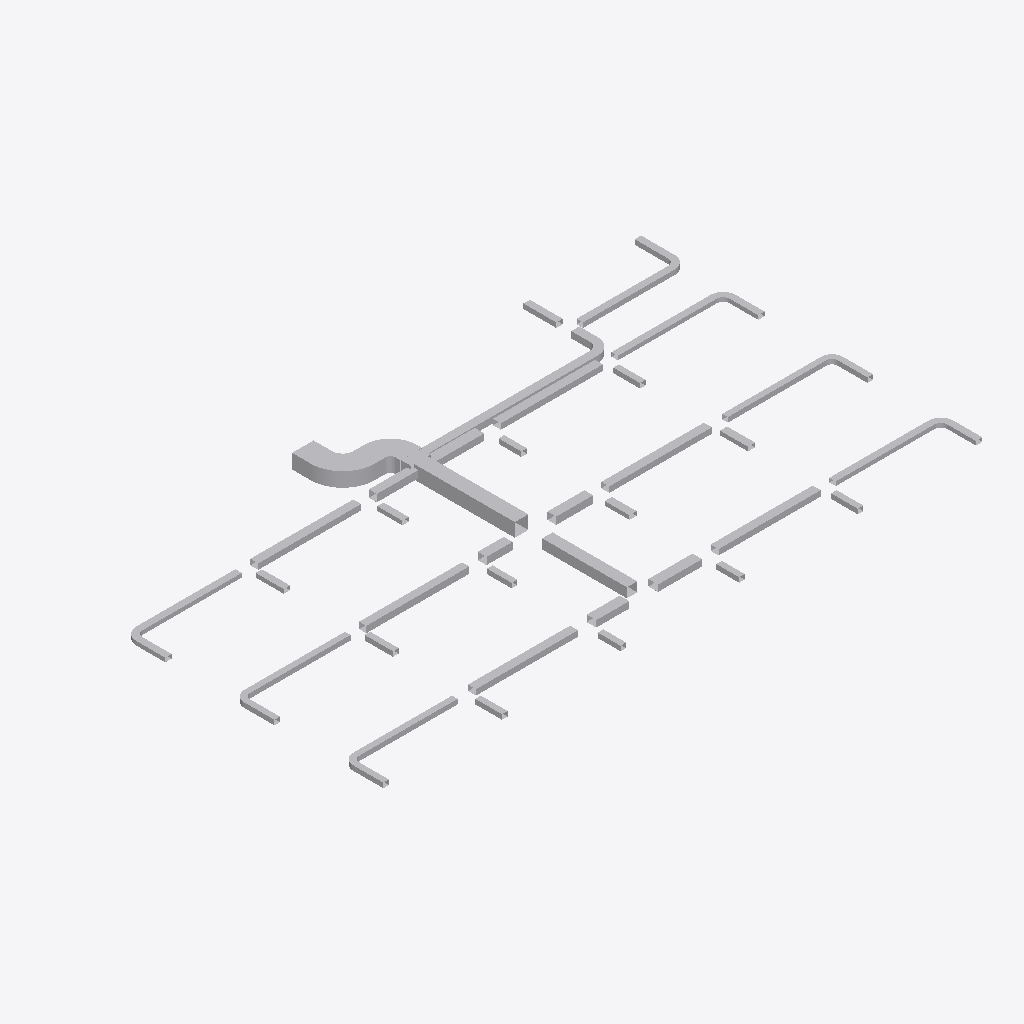
Isometric view of an IFC building model (IFC-SPF (STEP), schema IFC4, length unit metre), seen from the south-west, elements coloured by IFC class: 57 other elements (light grey).
Extent 37.8 m × 21.6 m × 0.9 m (x, y, z). Elements (57): 47 IfcDuctSegment, 10 IfcDuctFitting.

HEADER;
FILE_DESCRIPTION(('ViewDefinition[DesignTransferView]'),'2;1');
FILE_NAME('/dev/null','2026-11-13T18:03:40+08:00',(''),(''),'IfcOpenShell 0.8.5','IfcOpenShell 0.8.5','Nobody');
FILE_SCHEMA(('IFC4'));
ENDSEC;
DATA;
#1=IFCPROJECT('1vMqHuAbHRFhDZm13aM5F5',$,'Partial Source Network - Tee and Cross Integration',$,$,$,$,(#9),#4);
#11=IFCSITE('3sAJMjpVHVWhNhO34hmw4H',$,'Site',$,$,$,$,$,$,$,$,$,$,$);
#12=IFCBUILDING('14VNJgcavPPQRkO1GXKVZK',$,'Building',$,$,$,$,$,$,$,$,$);
#15=IFCBUILDINGSTOREY('3aggqwDfXK9vvc0ooUb0VO',$,'Storey',$,$,$,$,$,$,$);
#624=IFCDUCTSEGMENT('1Ufk3tsn5INAsuK0h2HT1y',$,'D-08',$,$,#636,#631,'D-08',$);
#1030=IFCDUCTSEGMENT('0GlYPBdTrOk9iSc8VSdy5M',$,'D-15',$,$,#1042,#1037,'D-15',$);
#1436=IFCDUCTSEGMENT('1LnLmgXgrLMPCjBotJJT1X',$,'D-22',$,$,#1448,#1443,'D-22',$);
#2770=IFCDUCTFITTING('1GS8rKBADM7RZvHhbL6Ep3',$,'BEND-CORRIDOR-A',$,$,#2790,#2782,'BEND-CORRIDOR-A',.BEND.);
#740=IFCDUCTSEGMENT('0RZ5PgHVXJLvQNvy$btRzb',$,'D-10',$,$,#752,#747,'D-10',$);
#334=IFCDUCTSEGMENT('2fieqZej5SJAaqHsMO0oF8',$,'D-03',$,$,#346,#341,'D-03',$);
#914=IFCDUCTSEGMENT('2Ak1om3Z1N5xCmvkzr$r14',$,'D-13',$,$,#926,#921,'D-13',$);
#508=IFCDUCTSEGMENT('0qNVk8Gl5MtunvH8kUxih0',$,'D-06',$,$,#520,#515,'D-06',$);
#1146=IFCDUCTSEGMENT('1TIfjG5dDG7vbAe6RHp7j4',$,'D-17',$,$,#1158,#1153,'D-17',$);
#1320=IFCDUCTSEGMENT('2s98LbeQnOCR5h4UlU$jeq',$,'D-20',$,$,#1332,#1327,'D-20',$);
#1378=IFCDUCTSEGMENT('0KANCt4H1OwBz_XiEYPohN',$,'D-21',$,$,#1390,#1385,'D-21',$);
#1552=IFCDUCTSEGMENT('3bnJDrEfPJpOdFEQN7QpDb',$,'D-24',$,$,#1564,#1559,'D-24',$);
#566=IFCDUCTSEGMENT('00GeeqwXDGqujg1GB$eSes',$,'D-07',$,$,#578,#573,'D-07',$);
#972=IFCDUCTSEGMENT('2Acysx8AbINgOLlSWUMu3$',$,'D-14',$,$,#984,#979,'D-14',$);
#798=IFCDUCTSEGMENT('01iiRNwCPHCg2TQaDQTBPh',$,'D-11',$,$,#810,#805,'D-11',$);
#392=IFCDUCTSEGMENT('38dK30VmnKehhKPOSvl9WN',$,'D-04',$,$,#404,#399,'D-04',$);
#1204=IFCDUCTSEGMENT('10hC2HAf5QjBh8eHXVJY72',$,'D-18',$,$,#1216,#1211,'D-18',$);
#1262=IFCDUCTSEGMENT('2JsVFcCh5MBxs36NfRYoo1',$,'D-19',$,$,#1274,#1269,'D-19',$);
#450=IFCDUCTSEGMENT('16XnXAKsDR7fGY5Y8JvRrZ',$,'D-05',$,$,#462,#457,'D-05',$);
#2823=IFCDUCTFITTING('3__drCT4XK$8OhZtbklpLq',$,'BEND-CORRIDOR-B',$,$,#2843,#2835,'BEND-CORRIDOR-B',.BEND.);
#276=IFCDUCTSEGMENT('3cmKKWOIXG2wIWIQw2L$Ga',$,'D-02',$,$,#288,#283,'D-02',$);
#856=IFCDUCTSEGMENT('0g9bpYq$DOCvGnKRTNdtFF',$,'D-12',$,$,#868,#863,'D-12',$);
#42=IFCDUCTSEGMENT('3Tf1SEAG9NLxz6miD8JeEM',$,'A-01',$,$,#56,#51,'A-01',$);
#1088=IFCDUCTSEGMENT('223pk9Z9fHyP3zWtKUZIvr',$,'D-16',$,$,#1100,#1095,'D-16',$);
#682=IFCDUCTSEGMENT('3_3cf04PnN2xcqwNqA9Dlz',$,'D-09',$,$,#694,#689,'D-09',$);
#2654=IFCDUCTSEGMENT('2A5hnkfKfVQA3ppPSDKTLp',$,'D-43',$,$,#2666,#2661,'D-43',$);
#2712=IFCDUCTSEGMENT('2NUeFlDmPKeAdID44c7Y3d',$,'D-44',$,$,#2724,#2719,'D-44',$);
#102=IFCDUCTSEGMENT('2ww9pYvAfSyx5JhKUO62Me',$,'A-02',$,$,#114,#109,'A-02',$);
#2190=IFCDUCTSEGMENT('1eFzE74j9IX9FCS_bpSZi8',$,'D-35',$,$,#2202,#2197,'D-35',$);
#1610=IFCDUCTSEGMENT('3yhBBouBPRw8LwOEWLhhps',$,'D-25',$,$,#1622,#1617,'D-25',$);
#2248=IFCDUCTSEGMENT('0FMDd$bG1NneS7N2OdRFsP',$,'D-36',$,$,#2260,#2255,'D-36',$);
#1958=IFCDUCTSEGMENT('3YEo7IX2vLHOZoUdtxYhkW',$,'D-31',$,$,#1970,#1965,'D-31',$);
#2306=IFCDUCTSEGMENT('2TYIpAGo5Jn84Ds4cFSqzD',$,'D-37',$,$,#2318,#2313,'D-37',$);
#2016=IFCDUCTSEGMENT('1h76SSiWvQkv6hW9gZiAWw',$,'D-32',$,$,#2028,#2023,'D-32',$);
#1900=IFCDUCTSEGMENT('3UfxkNar9T3uv889TvBuZo',$,'D-30',$,$,#1912,#1907,'D-30',$);
#2596=IFCDUCTSEGMENT('1JDTIpFW5QSREtJ610AQ34',$,'D-42',$,$,#2608,#2603,'D-42',$);
#2364=IFCDUCTSEGMENT('0hfguPDXzM4uq$XxvCCMMo',$,'D-38',$,$,#2376,#2371,'D-38',$);
#1668=IFCDUCTSEGMENT('2dwkXYndrQe8akRs1ziEM_',$,'D-26',$,$,#1680,#1675,'D-26',$);
#2538=IFCDUCTSEGMENT('1ljYkCFLnPd9wUABuPtBnw',$,'D-41',$,$,#2550,#2545,'D-41',$);
#2132=IFCDUCTSEGMENT('0WvdfA3zDKfO0CW$V5Jsne',$,'D-34',$,$,#2144,#2139,'D-34',$);
#1842=IFCDUCTSEGMENT('0JgqECwtPHrA0cyUHrcIbw',$,'D-29',$,$,#1854,#1849,'D-29',$);
#2422=IFCDUCTSEGMENT('10cDTQJo5IcPLAUKm5b$EG',$,'D-39',$,$,#2434,#2429,'D-39',$);
#2074=IFCDUCTSEGMENT('1I5d0BkIHT3A1NnC$0VWpB',$,'D-33',$,$,#2086,#2081,'D-33',$);
#1494=IFCDUCTSEGMENT('3TG4i8QwvGw8JWXR1SDbXG',$,'D-23',$,$,#1506,#1501,'D-23',$);
#1784=IFCDUCTSEGMENT('3ZeIIu8ZjLivD3$rEAqFH_',$,'D-28',$,$,#1796,#1791,'D-28',$);
#2480=IFCDUCTSEGMENT('2xxjOz63jHgeE8yuHmmyJ7',$,'D-40',$,$,#2492,#2487,'D-40',$);
#1726=IFCDUCTSEGMENT('3Y2iFalPLIjPgobiCbmlpM',$,'D-27',$,$,#1738,#1733,'D-27',$);
#218=IFCDUCTSEGMENT('0asdbf5ALUPfoYtN$HY17L',$,'D-01',$,$,#230,#225,'D-01',$);
#3247=IFCDUCTFITTING('32SL8_FtLLxRDkUZc7lzNQ',$,'BEND-UP-TURN',$,$,#3267,#3259,'BEND-UP-TURN',.BEND.);
#3141=IFCDUCTFITTING('1TWK5B6RfT_AFHX9Xe4Kgi',$,'BEND-TAP-VAV-18',$,$,#3161,#3153,'BEND-TAP-VAV-18',.BEND.);
#160=IFCDUCTSEGMENT('1D4nWpOCDNNx5eABHpMLwr',$,'A-03',$,$,#172,#167,'A-03',$);
#2929=IFCDUCTFITTING('0ibn1oYr9NqAKrRPJhTTLc',$,'BEND-TAP-VAV-06',$,$,#2949,#2941,'BEND-TAP-VAV-06',.BEND.);
#3194=IFCDUCTFITTING('3GLkYHze9Uw8_FjhVKOzKc',$,'BEND-TAP-VAV-20',$,$,#3214,#3206,'BEND-TAP-VAV-20',.BEND.);
#3035=IFCDUCTFITTING('0jrW4IiM9QGe5EURDoYzuc',$,'BEND-TAP-VAV-12',$,$,#3055,#3047,'BEND-TAP-VAV-12',.BEND.);
#3088=IFCDUCTFITTING('1hJrcsal9PEeDP4SMx$KOp',$,'BEND-TAP-VAV-13',$,$,#3108,#3100,'BEND-TAP-VAV-13',.BEND.);
#2982=IFCDUCTFITTING('0WD0vb27TQyg59IaExUFo$',$,'BEND-TAP-VAV-07',$,$,#3002,#2994,'BEND-TAP-VAV-07',.BEND.);
#2876=IFCDUCTFITTING('1T1iJcPpbHQe9NXE03EuZB',$,'BEND-TAP-VAV-01',$,$,#2896,#2888,'BEND-TAP-VAV-01',.BEND.);
ENDSEC;
